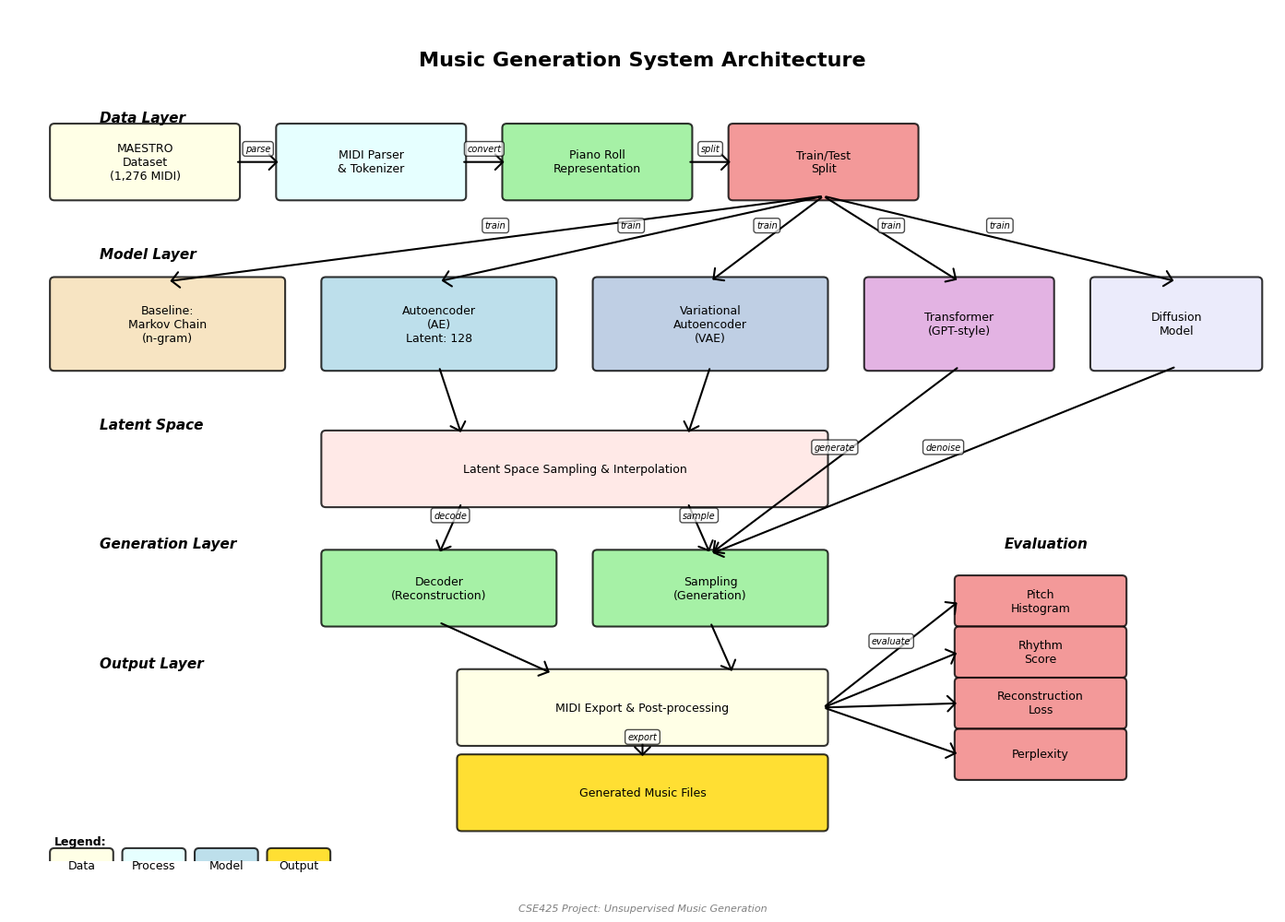
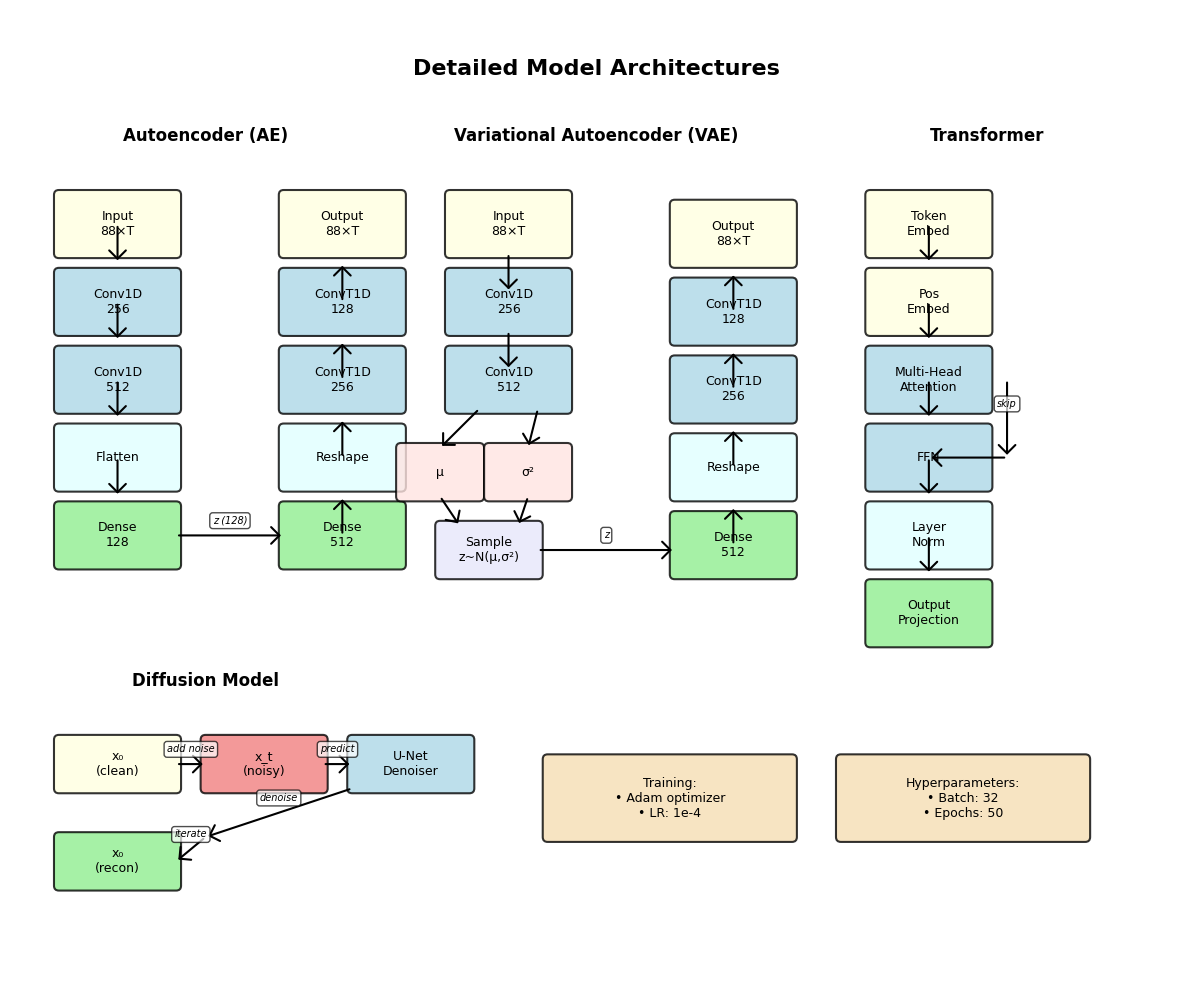

Source code (Python) for these figures, in order:
"""
Architecture Diagram Generator for Music Generation Project
Creates hand-drawn style diagrams to appear more natural
"""

import matplotlib.pyplot as plt
import matplotlib.patches as patches
from matplotlib.patches import FancyBboxPatch, FancyArrowPatch, Circle
import numpy as np

# Set style for hand-drawn appearance
plt.rcParams['font.family'] = 'sans-serif'
plt.rcParams['font.sans-serif'] = ['Comic Sans MS', 'Arial']
plt.rcParams['font.size'] = 9

def add_jitter(x, y, amount=0.02):
    """Add slight jitter for hand-drawn effect"""
    return x + np.random.uniform(-amount, amount), y + np.random.uniform(-amount, amount)

def draw_box(ax, x, y, width, height, text, color='lightblue', textcolor='black'):
    """Draw a box with hand-drawn style"""
    # Add slight irregularity to corners
    box = FancyBboxPatch(
        (x, y), width, height,
        boxstyle="round,pad=0.05",
        edgecolor='black',
        facecolor=color,
        linewidth=1.5,
        linestyle='-',
        alpha=0.8
    )
    ax.add_patch(box)
    
    # Add text with slight offset for natural look
    ax.text(x + width/2, y + height/2, text,
            ha='center', va='center',
            fontsize=9, weight='normal',
            color=textcolor,
            wrap=True)

def draw_arrow(ax, x1, y1, x2, y2, label=''):
    """Draw arrow with hand-drawn style"""
    arrow = FancyArrowPatch(
        (x1, y1), (x2, y2),
        arrowstyle='->,head_width=0.3,head_length=0.3',
        color='black',
        linewidth=1.5,
        linestyle='-',
        mutation_scale=20
    )
    ax.add_patch(arrow)
    
    if label:
        mid_x, mid_y = (x1 + x2) / 2, (y1 + y2) / 2
        ax.text(mid_x, mid_y + 0.1, label,
                ha='center', va='bottom',
                fontsize=7, style='italic',
                bbox=dict(boxstyle='round,pad=0.3', facecolor='white', alpha=0.7))

# Create figure
fig, ax = plt.subplots(1, 1, figsize=(14, 10))
ax.set_xlim(0, 14)
ax.set_ylim(0, 10)
ax.axis('off')

# Title
ax.text(7, 9.5, 'Music Generation System Architecture',
        ha='center', va='top', fontsize=16, weight='bold')

# ============ DATA LAYER ============
ax.text(1, 8.8, 'Data Layer', ha='left', va='top', fontsize=11, weight='bold', style='italic')

# Raw MIDI Data
draw_box(ax, 0.5, 7.8, 2, 0.8, 'MAESTRO\nDataset\n(1,276 MIDI)', 'lightyellow')

# Preprocessing
draw_box(ax, 3, 7.8, 2, 0.8, 'MIDI Parser\n& Tokenizer', 'lightcyan')
draw_arrow(ax, 2.5, 8.2, 3, 8.2, 'parse')

# Piano Roll
draw_box(ax, 5.5, 7.8, 2, 0.8, 'Piano Roll\nRepresentation', 'lightgreen')
draw_arrow(ax, 5, 8.2, 5.5, 8.2, 'convert')

# Train/Test Split
draw_box(ax, 8, 7.8, 2, 0.8, 'Train/Test\nSplit', 'lightcoral')
draw_arrow(ax, 7.5, 8.2, 8, 8.2, 'split')

# ============ MODEL LAYER ============
ax.text(1, 7.2, 'Model Layer', ha='left', va='top', fontsize=11, weight='bold', style='italic')

# Baseline Model
draw_box(ax, 0.5, 5.8, 2.5, 1, 'Baseline:\nMarkov Chain\n(n-gram)', 'wheat')

# Autoencoder
draw_box(ax, 3.5, 5.8, 2.5, 1, 'Autoencoder\n(AE)\nLatent: 128', 'lightblue')

# VAE
draw_box(ax, 6.5, 5.8, 2.5, 1, 'Variational\nAutoencoder\n(VAE)', 'lightsteelblue')

# Transformer
draw_box(ax, 9.5, 5.8, 2, 1, 'Transformer\n(GPT-style)', 'plum')

# Diffusion
draw_box(ax, 12, 5.8, 1.8, 1, 'Diffusion\nModel', 'lavender')

# Arrows from data to models
draw_arrow(ax, 9, 7.8, 1.75, 6.8, 'train')
draw_arrow(ax, 9, 7.8, 4.75, 6.8, 'train')
draw_arrow(ax, 9, 7.8, 7.75, 6.8, 'train')
draw_arrow(ax, 9, 7.8, 10.5, 6.8, 'train')
draw_arrow(ax, 9, 7.8, 12.9, 6.8, 'train')

# ============ LATENT SPACE ============
ax.text(1, 5.2, 'Latent Space', ha='left', va='top', fontsize=11, weight='bold', style='italic')

# Latent representation
draw_box(ax, 3.5, 4.2, 5.5, 0.8, 'Latent Space Sampling & Interpolation', 'mistyrose')

# Arrows from AE/VAE to latent space
draw_arrow(ax, 4.75, 5.8, 5, 5, '')
draw_arrow(ax, 7.75, 5.8, 7.5, 5, '')

# ============ GENERATION LAYER ============
ax.text(1, 3.8, 'Generation Layer', ha='left', va='top', fontsize=11, weight='bold', style='italic')

# Decoder
draw_box(ax, 3.5, 2.8, 2.5, 0.8, 'Decoder\n(Reconstruction)', 'lightgreen')

# Sampling
draw_box(ax, 6.5, 2.8, 2.5, 0.8, 'Sampling\n(Generation)', 'lightgreen')

# Arrows from latent to generation
draw_arrow(ax, 5, 4.2, 4.75, 3.6, 'decode')
draw_arrow(ax, 7.5, 4.2, 7.75, 3.6, 'sample')

# Direct generation from Transformer/Diffusion
draw_arrow(ax, 10.5, 5.8, 7.75, 3.6, 'generate')
draw_arrow(ax, 12.9, 5.8, 7.75, 3.6, 'denoise')

# ============ OUTPUT LAYER ============
ax.text(1, 2.4, 'Output Layer', ha='left', va='top', fontsize=11, weight='bold', style='italic')

# MIDI Export
draw_box(ax, 5, 1.4, 4, 0.8, 'MIDI Export & Post-processing', 'lightyellow')

# Arrows to output
draw_arrow(ax, 4.75, 2.8, 6, 2.2, '')
draw_arrow(ax, 7.75, 2.8, 8, 2.2, '')

# Generated Music
draw_box(ax, 5, 0.4, 4, 0.8, 'Generated Music Files', 'gold')
draw_arrow(ax, 7, 1.4, 7, 1.2, 'export')

# ============ EVALUATION LAYER ============
ax.text(11, 3.8, 'Evaluation', ha='left', va='top', fontsize=11, weight='bold', style='italic')

# Metrics boxes
draw_box(ax, 10.5, 2.8, 1.8, 0.5, 'Pitch\nHistogram', 'lightcoral')
draw_box(ax, 10.5, 2.2, 1.8, 0.5, 'Rhythm\nScore', 'lightcoral')
draw_box(ax, 10.5, 1.6, 1.8, 0.5, 'Reconstruction\nLoss', 'lightcoral')
draw_box(ax, 10.5, 1.0, 1.8, 0.5, 'Perplexity', 'lightcoral')

# Arrows to evaluation
draw_arrow(ax, 9, 1.8, 10.5, 3.05, 'evaluate')
draw_arrow(ax, 9, 1.8, 10.5, 2.45, '')
draw_arrow(ax, 9, 1.8, 10.5, 1.85, '')
draw_arrow(ax, 9, 1.8, 10.5, 1.25, '')

# ============ LEGEND ============
ax.text(0.5, 0.3, 'Legend:', ha='left', va='top', fontsize=9, weight='bold')
draw_box(ax, 0.5, -0.2, 0.6, 0.3, 'Data', 'lightyellow', 'black')
draw_box(ax, 1.3, -0.2, 0.6, 0.3, 'Process', 'lightcyan', 'black')
draw_box(ax, 2.1, -0.2, 0.6, 0.3, 'Model', 'lightblue', 'black')
draw_box(ax, 2.9, -0.2, 0.6, 0.3, 'Output', 'gold', 'black')

# Add annotations
ax.text(7, -0.5, 'CSE425 Project: Unsupervised Music Generation',
        ha='center', va='top', fontsize=8, style='italic', color='gray')

plt.tight_layout()
plt.savefig('architecture_diagram.png', dpi=300, bbox_inches='tight', facecolor='white')
print("Architecture diagram saved as 'architecture_diagram.png'")
plt.close()

# ============ CREATE DETAILED MODEL ARCHITECTURE ============
fig, ax = plt.subplots(1, 1, figsize=(12, 10))
ax.set_xlim(0, 12)
ax.set_ylim(0, 10)
ax.axis('off')

ax.text(6, 9.5, 'Detailed Model Architectures',
        ha='center', va='top', fontsize=16, weight='bold')

# ============ AUTOENCODER ============
ax.text(2, 8.8, 'Autoencoder (AE)', ha='center', va='top', fontsize=12, weight='bold')

# Encoder
draw_box(ax, 0.5, 7.5, 1.2, 0.6, 'Input\n88×T', 'lightyellow')
draw_box(ax, 0.5, 6.7, 1.2, 0.6, 'Conv1D\n256', 'lightblue')
draw_box(ax, 0.5, 5.9, 1.2, 0.6, 'Conv1D\n512', 'lightblue')
draw_box(ax, 0.5, 5.1, 1.2, 0.6, 'Flatten', 'lightcyan')
draw_box(ax, 0.5, 4.3, 1.2, 0.6, 'Dense\n128', 'lightgreen')

# Decoder
draw_box(ax, 2.8, 4.3, 1.2, 0.6, 'Dense\n512', 'lightgreen')
draw_box(ax, 2.8, 5.1, 1.2, 0.6, 'Reshape', 'lightcyan')
draw_box(ax, 2.8, 5.9, 1.2, 0.6, 'ConvT1D\n256', 'lightblue')
draw_box(ax, 2.8, 6.7, 1.2, 0.6, 'ConvT1D\n128', 'lightblue')
draw_box(ax, 2.8, 7.5, 1.2, 0.6, 'Output\n88×T', 'lightyellow')

# Arrows
for i in range(4):
    draw_arrow(ax, 1.1, 7.8 - i*0.8, 1.1, 7.4 - i*0.8, '')
for i in range(4):
    draw_arrow(ax, 3.4, 4.6 + i*0.8, 3.4, 5.0 + i*0.8, '')

# Latent connection
draw_arrow(ax, 1.7, 4.6, 2.8, 4.6, 'z (128)')

# ============ VAE ============
ax.text(6, 8.8, 'Variational Autoencoder (VAE)', ha='center', va='top', fontsize=12, weight='bold')

# Encoder
draw_box(ax, 4.5, 7.5, 1.2, 0.6, 'Input\n88×T', 'lightyellow')
draw_box(ax, 4.5, 6.7, 1.2, 0.6, 'Conv1D\n256', 'lightblue')
draw_box(ax, 4.5, 5.9, 1.2, 0.6, 'Conv1D\n512', 'lightblue')

# Mean and Variance
draw_box(ax, 4.0, 5.0, 0.8, 0.5, 'μ', 'mistyrose')
draw_box(ax, 4.9, 5.0, 0.8, 0.5, 'σ²', 'mistyrose')

# Sampling
draw_box(ax, 4.4, 4.2, 1.0, 0.5, 'Sample\nz~N(μ,σ²)', 'lavender')

# Decoder
draw_box(ax, 6.8, 4.2, 1.2, 0.6, 'Dense\n512', 'lightgreen')
draw_box(ax, 6.8, 5.0, 1.2, 0.6, 'Reshape', 'lightcyan')
draw_box(ax, 6.8, 5.8, 1.2, 0.6, 'ConvT1D\n256', 'lightblue')
draw_box(ax, 6.8, 6.6, 1.2, 0.6, 'ConvT1D\n128', 'lightblue')
draw_box(ax, 6.8, 7.4, 1.2, 0.6, 'Output\n88×T', 'lightyellow')

# Arrows
draw_arrow(ax, 5.1, 7.5, 5.1, 7.1, '')
draw_arrow(ax, 5.1, 6.7, 5.1, 6.3, '')
draw_arrow(ax, 4.8, 5.9, 4.4, 5.5, '')
draw_arrow(ax, 5.4, 5.9, 5.3, 5.5, '')
draw_arrow(ax, 4.4, 5.0, 4.6, 4.7, '')
draw_arrow(ax, 5.3, 5.0, 5.2, 4.7, '')
draw_arrow(ax, 5.4, 4.45, 6.8, 4.45, 'z')

for i in range(4):
    draw_arrow(ax, 7.4, 4.5 + i*0.8, 7.4, 4.9 + i*0.8, '')

# ============ TRANSFORMER ============
ax.text(10, 8.8, 'Transformer', ha='center', va='top', fontsize=12, weight='bold')

draw_box(ax, 8.8, 7.5, 1.2, 0.6, 'Token\nEmbed', 'lightyellow')
draw_box(ax, 8.8, 6.7, 1.2, 0.6, 'Pos\nEmbed', 'lightyellow')
draw_box(ax, 8.8, 5.9, 1.2, 0.6, 'Multi-Head\nAttention', 'lightblue')
draw_box(ax, 8.8, 5.1, 1.2, 0.6, 'FFN', 'lightblue')
draw_box(ax, 8.8, 4.3, 1.2, 0.6, 'Layer\nNorm', 'lightcyan')
draw_box(ax, 8.8, 3.5, 1.2, 0.6, 'Output\nProjection', 'lightgreen')

# Arrows
for i in range(5):
    draw_arrow(ax, 9.4, 7.8 - i*0.8, 9.4, 7.4 - i*0.8, '')

# Skip connection
draw_arrow(ax, 10.2, 6.2, 10.2, 5.4, 'skip')
draw_arrow(ax, 10.2, 5.4, 9.4, 5.4, '')

# ============ DIFFUSION ============
ax.text(2, 3.2, 'Diffusion Model', ha='center', va='top', fontsize=12, weight='bold')

draw_box(ax, 0.5, 2.0, 1.2, 0.5, 'x₀\n(clean)', 'lightyellow')
draw_box(ax, 2.0, 2.0, 1.2, 0.5, 'x_t\n(noisy)', 'lightcoral')
draw_box(ax, 3.5, 2.0, 1.2, 0.5, 'U-Net\nDenoiser', 'lightblue')
draw_box(ax, 0.5, 1.0, 1.2, 0.5, 'x₀\n(recon)', 'lightgreen')

draw_arrow(ax, 1.7, 2.25, 2.0, 2.25, 'add noise')
draw_arrow(ax, 3.2, 2.25, 3.5, 2.25, 'predict')
draw_arrow(ax, 3.5, 2.0, 2.0, 1.5, 'denoise')
draw_arrow(ax, 2.0, 1.5, 1.7, 1.25, 'iterate')

# Add training info boxes
draw_box(ax, 5.5, 1.5, 2.5, 0.8, 'Training:\n• Adam optimizer\n• LR: 1e-4', 'wheat')
draw_box(ax, 8.5, 1.5, 2.5, 0.8, 'Hyperparameters:\n• Batch: 32\n• Epochs: 50', 'wheat')

plt.tight_layout()
plt.savefig('model_architectures.png', dpi=300, bbox_inches='tight', facecolor='white')
print("Model architecture diagram saved as 'model_architectures.png'")
plt.close()

print("\nBoth diagrams generated successfully!")
print("Files created:")
print("  - architecture_diagram.png")
print("  - model_architectures.png")
